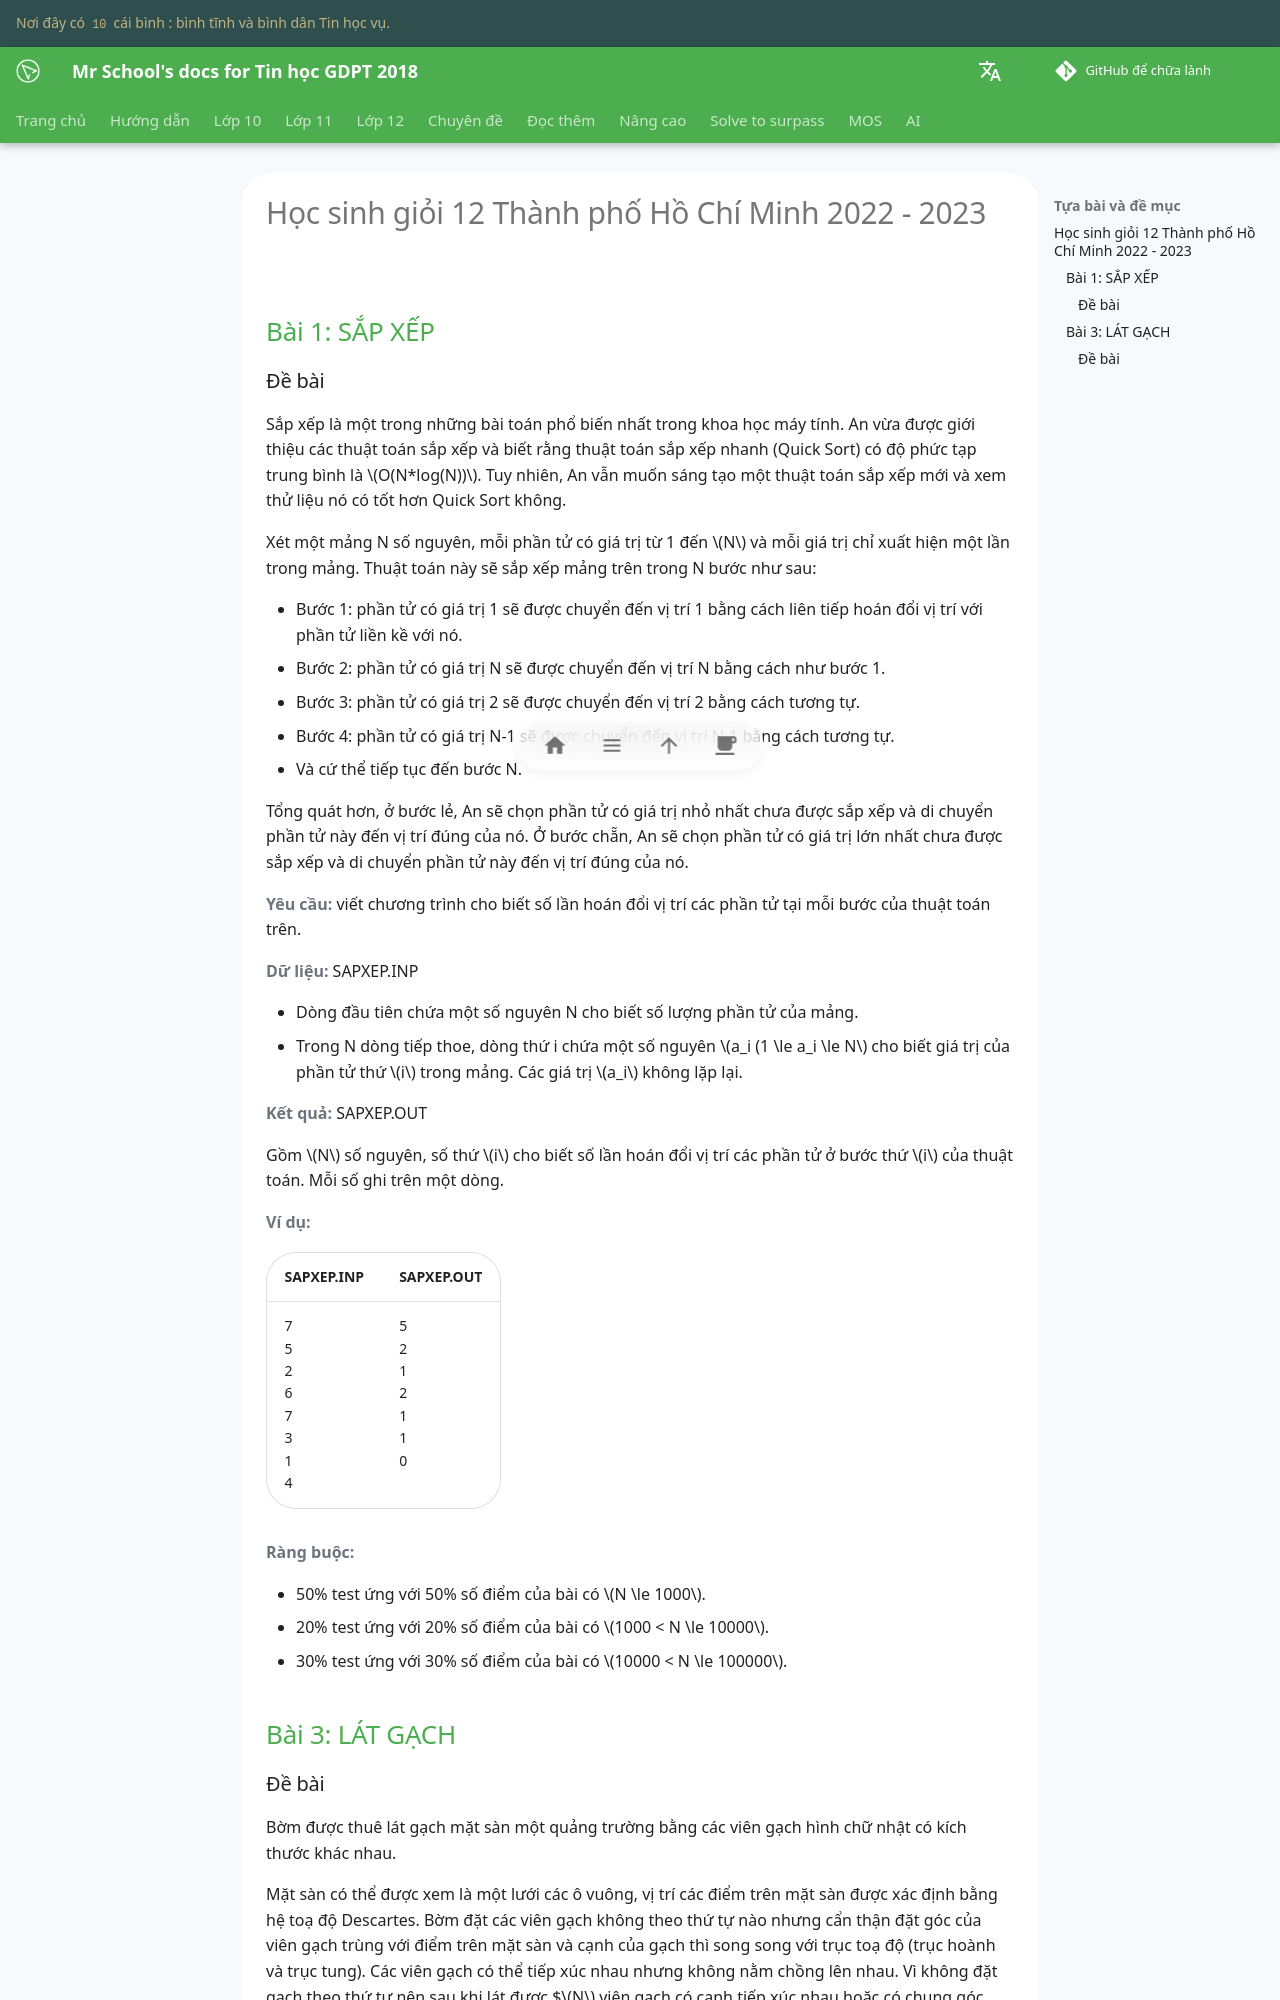

repository: vtchitruong/vtchitruong.github.io · page: en/solve-to-surpass/hsg12-hcm/2022-2023/index.html · generator: mkdocs

# Học sinh giỏi 12 Thành phố Hồ Chí Minh 2022 - 2023

## Bài 1: SẮP XẾP

### Đề bài

Sắp xếp là một trong những bài toán phổ biến nhất trong khoa học máy tính. An vừa được giới thiệu các thuật toán sắp xếp và biết rằng thuật toán sắp xếp nhanh (Quick Sort) có độ phức tạp trung bình là $O(N*log(N))$. Tuy nhiên, An vẫn muốn sáng tạo một thuật toán sắp xếp mới và xem thử liệu nó có tốt hơn Quick Sort không.

Xét một mảng N số nguyên, mỗi phần tử có giá trị từ 1 đến $N$ và mỗi giá trị chỉ xuất hiện một lần trong mảng. Thuật toán này sẽ sắp xếp mảng trên trong N bước như sau:

- Bước 1: phần tử có giá trị 1 sẽ được chuyển đến vị trí 1 bằng cách liên tiếp hoán đổi vị trí với phần tử liền kề với nó.
- Bước 2: phần tử có giá trị N sẽ được chuyển đến vị trí N bằng cách như bước 1.
- Bước 3: phần tử có giá trị 2 sẽ được chuyển đến vị trí 2 bằng cách tương tự.
- Bước 4: phần tử có giá trị N-1 sẽ được chuyển đến vị trí N-1 bằng cách tương tự.
- Và cứ thể tiếp tục đến bước N.

Tổng quát hơn, ở bước lẻ, An sẽ chọn phần tử có giá trị nhỏ nhất chưa được sắp xếp và di chuyển phần tử này đến vị trí đúng của nó. Ở bước chẵn, An sẽ chọn phần tử có giá trị lớn nhất chưa được sắp xếp và di chuyển phần tử này đến vị trí đúng của nó.

**Yêu cầu:** viết chương trình cho biết số lần hoán đổi vị trí các phần tử tại mỗi bước của thuật toán trên.

**Dữ liệu:** SAPXEP.INP

- Dòng đầu tiên chứa một số nguyên N cho biết số lượng phần tử của mảng.
- Trong N dòng tiếp thoe, dòng thứ i chứa một số nguyên $a_i (1 \le a_i \le N$ cho biết giá trị của phần tử thứ $i$ trong mảng. Các giá trị $a_i$ không lặp lại.

**Kết quả:** SAPXEP.OUT

Gồm $N$ số nguyên, số thứ $i$ cho biết số lần hoán đổi vị trí các phần tử ở bước thứ $i$ của thuật toán. Mỗi số ghi trên một dòng.

**Ví dụ:**

| SAPXEP.INP | SAPXEP.OUT |
| --- | --- |
| 7 <br> 5 <br> 2 <br> 6 <br> 7 <br> 3 <br> 1 <br> 4 | 5 <br> 2 <br> 1 <br> 2 <br> 1 <br> 1 <br> 0 |

**Ràng buộc:**

- 50% test ứng với 50% số điểm của bài có $N \le 1000$.
- 20% test ứng với 20% số điểm của bài có $1000 < N \le 10000$.
- 30% test ứng với 30% số điểm của bài có $10000 < N \le 100000$.


## Bài 3: LÁT GẠCH
